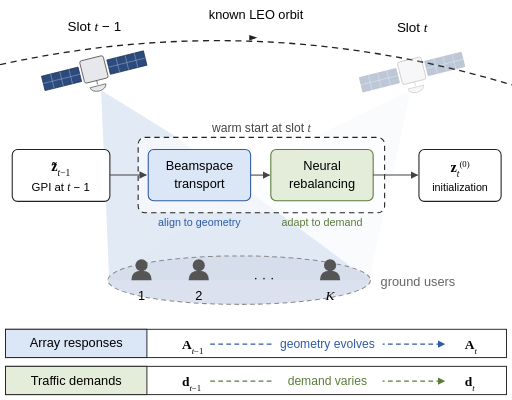
t = 0.00 s
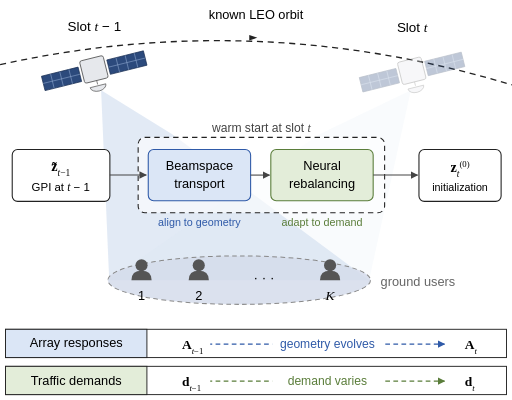
t = 1.33 s
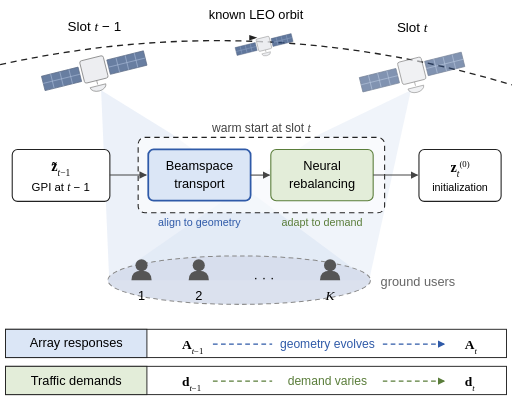
t = 2.67 s
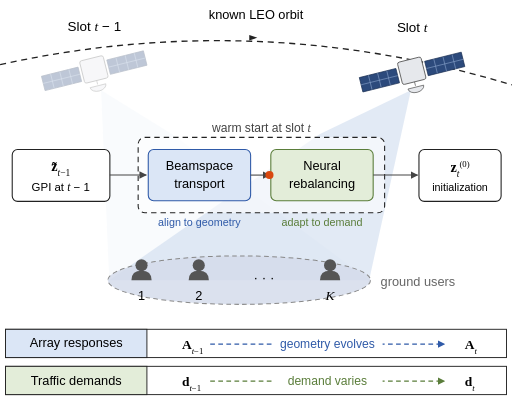
t = 4.00 s
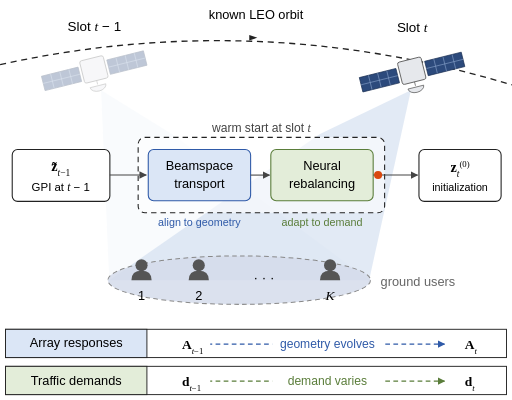
t = 5.33 s
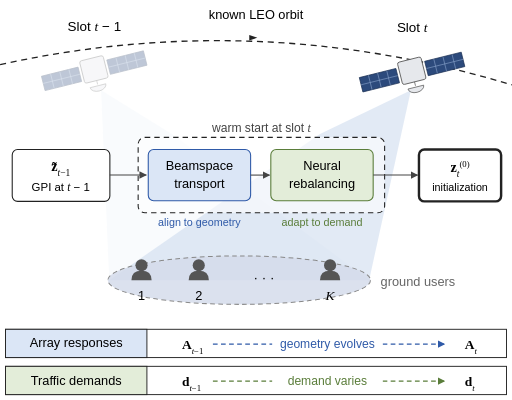
t = 6.67 s

The animated SVG that drew these frames (rendered in a browser with its animation timeline set to each time). Animation: 17 SMIL elements (animate=13,animateMotion=4); one cycle of 8.00 s, repeats indefinitely.

<svg xmlns="http://www.w3.org/2000/svg" viewBox="0 -34 760 594" font-family="Helvetica, Arial, sans-serif">
  <!-- Animated version of the JSAC concept figure: beamspace transport + neural rebalancing warm start -->
  <defs>
    <marker id="ar" viewBox="0 0 10 10" refX="9" refY="5" markerWidth="7" markerHeight="7" orient="auto"><path d="M0 0L10 5L0 10z" fill="#444"/></marker>
    <marker id="arB" viewBox="0 0 10 10" refX="9" refY="5" markerWidth="7" markerHeight="7" orient="auto"><path d="M0 0L10 5L0 10z" fill="#2f5aa8"/></marker>
    <marker id="arG" viewBox="0 0 10 10" refX="9" refY="5" markerWidth="7" markerHeight="7" orient="auto"><path d="M0 0L10 5L0 10z" fill="#5a7d3a"/></marker>
    <g id="sat">
      <g transform="rotate(-14)">
        <rect x="-78" y="-12" width="56" height="22" fill="#2c4a7c" stroke="#1b2f52" stroke-width="1"/>
        <path d="M-64 -12V10M-50 -12V10M-36 -12V10M-78 -1H-22" stroke="#8fa8d0" stroke-width=".8"/>
        <rect x="22" y="-12" width="56" height="22" fill="#2c4a7c" stroke="#1b2f52" stroke-width="1"/>
        <path d="M36 -12V10M50 -12V10M64 -12V10M22 -1H78" stroke="#8fa8d0" stroke-width=".8"/>
        <rect x="-18" y="-20" width="36" height="34" rx="3" fill="#e6e8ec" stroke="#555" stroke-width="1.2"/>
        <path d="M-12 22 A12 8 0 0 0 12 22 Z" fill="#e6e8ec" stroke="#555" stroke-width="1"/>
        <path d="M0 14V20" stroke="#555"/>
      </g>
    </g>
    <path id="orbit" d="M0 62 Q380 -22 760 92"/>
    <path id="hop" d="M140 62 Q380 2 612 64"/>
    <path id="p1" d="M163 226 H217"/>
    <path id="p2" d="M372 226 H400"/>
    <path id="p3" d="M554 226 H620"/>
  </defs>
  <rect y="-34" width="760" height="594" fill="#fff"/>

  <!-- orbit -->
  <use href="#orbit" fill="none" stroke="#222" stroke-width="2" stroke-dasharray="9 7">
  </use>
  <path d="M370 18 l12 4 -12 4z" fill="#222"/>
  <text x="380" y="-6" font-size="19" text-anchor="middle">known LEO orbit</text>

  <!-- beams -->
  <path d="M150 100 L162 382 L548 382 L255 165 Z" fill="#cfdcef" opacity=".55">
    <animate attributeName="opacity" values=".6;.6;.12;.12;.6" keyTimes="0;.25;.45;.95;1" dur="8s" repeatCount="indefinite"/>
  </path>
  <path d="M610 100 L548 382 L162 382 L475 165 Z" fill="#cfdcef" opacity=".12">
    <animate attributeName="opacity" values=".12;.12;.6;.6;.12" keyTimes="0;.25;.45;.95;1" dur="8s" repeatCount="indefinite"/>
  </path>

  <!-- satellites at slots -->
  <g transform="translate(140 72)" opacity="1">
    <use href="#sat"/>
    <animate attributeName="opacity" values="1;1;.3;.3;1" keyTimes="0;.25;.45;.95;1" dur="8s" repeatCount="indefinite"/>
  </g>
  <g transform="translate(612 74)" opacity=".3">
    <use href="#sat"/>
    <animate attributeName="opacity" values=".3;.3;1;1;.3" keyTimes="0;.25;.45;.95;1" dur="8s" repeatCount="indefinite"/>
  </g>
  <!-- moving ghost satellite between slots -->
  <g opacity="0">
    <g transform="scale(.55)"><use href="#sat"/></g>
    <animateMotion dur="8s" repeatCount="indefinite" keyPoints="0;0;1;1" keyTimes="0;.2;.45;1" calcMode="linear"><mpath href="#hop"/></animateMotion>
    <animate attributeName="opacity" values="0;0;.75;.75;0;0" keyTimes="0;.2;.24;.42;.46;1" dur="8s" repeatCount="indefinite"/>
  </g>
  <text x="140" y="12" font-size="20" text-anchor="middle">Slot <tspan font-family="'Times New Roman',serif" font-style="italic">t</tspan> − 1</text>
  <text x="612" y="14" font-size="20" text-anchor="middle">Slot <tspan font-family="'Times New Roman',serif" font-style="italic">t</tspan></text>

  <!-- warm-start dashed group -->
  <rect x="205" y="170" width="366" height="112" rx="10" fill="#fff" fill-opacity=".6" stroke="#222" stroke-width="1.6" stroke-dasharray="8 6"/>
  <text x="388" y="162" font-size="18" fill="#444" text-anchor="middle">warm start at slot <tspan font-family="'Times New Roman',serif" font-style="italic">t</tspan></text>

  <!-- boxes -->
  <rect x="18" y="188" width="145" height="77" rx="8" fill="#fff" stroke="#222" stroke-width="1.6"/>
  <text x="90" y="220" font-size="21" text-anchor="middle" font-family="'Times New Roman',serif" font-weight="bold">z̃<tspan font-size="14" baseline-shift="sub" font-weight="normal" font-style="italic">t</tspan><tspan font-size="14" baseline-shift="sub" font-weight="normal">−1</tspan></text>
  <text x="90" y="250" font-size="17" text-anchor="middle">GPI at <tspan font-family="'Times New Roman',serif" font-style="italic">t</tspan> − 1</text>

  <rect x="220" y="188" width="152" height="76" rx="8" fill="#dbe6f6" stroke="#2f5aa8" stroke-width="1.6">
    <animate attributeName="stroke-width" values="1.6;1.6;4;1.6;1.6" keyTimes="0;.3;.38;.46;1" dur="8s" repeatCount="indefinite"/>
  </rect>
  <text x="296" y="219" font-size="19" text-anchor="middle">Beamspace</text>
  <text x="296" y="245" font-size="19" text-anchor="middle">transport</text>

  <rect x="402" y="188" width="152" height="76" rx="8" fill="#e3edd9" stroke="#5a7d3a" stroke-width="1.6">
    <animate attributeName="stroke-width" values="1.6;1.6;4;1.6;1.6" keyTimes="0;.5;.58;.66;1" dur="8s" repeatCount="indefinite"/>
  </rect>
  <text x="478" y="219" font-size="19" text-anchor="middle">Neural</text>
  <text x="478" y="245" font-size="19" text-anchor="middle">rebalancing</text>

  <rect x="622" y="188" width="122" height="77" rx="8" fill="#fff" stroke="#222" stroke-width="1.6">
    <animate attributeName="stroke-width" values="1.6;1.6;4;1.6" keyTimes="0;.72;.8;1" dur="8s" repeatCount="indefinite"/>
  </rect>
  <text x="683" y="221" font-size="21" text-anchor="middle" font-family="'Times New Roman',serif" font-weight="bold">z<tspan font-size="14" baseline-shift="sub" font-weight="normal" font-style="italic">t</tspan><tspan font-size="13" baseline-shift="super" font-weight="normal">(0)</tspan></text>
  <text x="683" y="250" font-size="16" text-anchor="middle">initialization</text>

  <text x="296" y="302" font-size="16" fill="#2f5aa8" text-anchor="middle">align to geometry</text>
  <text x="478" y="302" font-size="16" fill="#5a7d3a" text-anchor="middle">adapt to demand</text>

  <!-- arrows -->
  <use href="#p1" stroke="#444" stroke-width="1.6" marker-end="url(#ar)"/>
  <use href="#p2" stroke="#444" stroke-width="1.6" marker-end="url(#ar)"/>
  <use href="#p3" stroke="#444" stroke-width="1.6" marker-end="url(#ar)"/>

  <!-- travelling token through the pipeline -->
  <circle r="6" fill="#d9480f" opacity="0">
    <animateMotion dur="8s" repeatCount="indefinite" keyPoints="0;0;1;1" keyTimes="0;.25;.32;1" calcMode="linear"><mpath href="#p1"/></animateMotion>
    <animate attributeName="opacity" values="0;0;1;1;0;0" keyTimes="0;.24;.25;.32;.33;1" dur="8s" repeatCount="indefinite"/>
  </circle>
  <circle r="6" fill="#d9480f" opacity="0">
    <animateMotion dur="8s" repeatCount="indefinite" keyPoints="0;0;1;1" keyTimes="0;.46;.5;1" calcMode="linear"><mpath href="#p2"/></animateMotion>
    <animate attributeName="opacity" values="0;0;1;1;0;0" keyTimes="0;.45;.46;.5;.51;1" dur="8s" repeatCount="indefinite"/>
  </circle>
  <circle r="6" fill="#d9480f" opacity="0">
    <animateMotion dur="8s" repeatCount="indefinite" keyPoints="0;0;1;1" keyTimes="0;.66;.72;1" calcMode="linear"><mpath href="#p3"/></animateMotion>
    <animate attributeName="opacity" values="0;0;1;1;0;0" keyTimes="0;.65;.66;.72;.73;1" dur="8s" repeatCount="indefinite"/>
  </circle>

  <!-- ground users -->
  <ellipse cx="355" cy="382" rx="195" ry="36" fill="#d5dceb" fill-opacity=".85" stroke="#888" stroke-width="1.5" stroke-dasharray="7 5"/>
  <g fill="#555">
    <g transform="translate(210 370)"><circle cy="-10" r="9"/><path d="M-15 12 Q-15 -2 0 -2 Q15 -2 15 12 Z"/></g>
    <g transform="translate(295 370)"><circle cy="-10" r="9"/><path d="M-15 12 Q-15 -2 0 -2 Q15 -2 15 12 Z"/></g>
    <g transform="translate(490 370)"><circle cy="-10" r="9"/><path d="M-15 12 Q-15 -2 0 -2 Q15 -2 15 12 Z"/></g>
  </g>
  <text x="210" y="412" font-size="19" text-anchor="middle">1</text>
  <text x="295" y="412" font-size="19" text-anchor="middle">2</text>
  <text x="392" y="385" font-size="20" text-anchor="middle">· · ·</text>
  <text x="490" y="412" font-size="20" text-anchor="middle" font-family="'Times New Roman',serif" font-style="italic">K</text>
  <text x="565" y="390" font-size="19" fill="#666">ground users</text>

  <!-- bottom rows -->
  <rect x="8" y="455" width="744" height="42" fill="#fff" stroke="#222" stroke-width="1.4"/>
  <rect x="8" y="455" width="210" height="42" fill="#dbe6f6" stroke="#222" stroke-width="1.4"/>
  <text x="113" y="482" font-size="19" text-anchor="middle">Array responses</text>
  <text x="270" y="484" font-size="20" font-family="'Times New Roman',serif" font-weight="bold">A<tspan font-size="13" baseline-shift="sub" font-weight="normal" font-style="italic">t</tspan><tspan font-size="13" baseline-shift="sub" font-weight="normal">−1</tspan></text>
  <path d="M312 477 H660" stroke="#2f5aa8" stroke-width="1.6" stroke-dasharray="7 5" marker-end="url(#arB)">
    <animate attributeName="stroke-dashoffset" values="24;0" dur="1s" repeatCount="indefinite"/>
  </path>
  <rect x="404" y="464" width="164" height="26" fill="#fff"/>
  <text x="486" y="483" font-size="18" fill="#2f5aa8" text-anchor="middle">geometry evolves</text>
  <text x="690" y="484" font-size="20" font-family="'Times New Roman',serif" font-weight="bold">A<tspan font-size="13" baseline-shift="sub" font-weight="normal" font-style="italic">t</tspan></text>

  <rect x="8" y="510" width="744" height="42" fill="#fff" stroke="#222" stroke-width="1.4"/>
  <rect x="8" y="510" width="210" height="42" fill="#e3edd9" stroke="#222" stroke-width="1.4"/>
  <text x="113" y="537" font-size="19" text-anchor="middle">Traffic demands</text>
  <text x="270" y="539" font-size="20" font-family="'Times New Roman',serif" font-weight="bold">d<tspan font-size="13" baseline-shift="sub" font-weight="normal" font-style="italic">t</tspan><tspan font-size="13" baseline-shift="sub" font-weight="normal">−1</tspan></text>
  <path d="M312 532 H660" stroke="#5a7d3a" stroke-width="1.6" stroke-dasharray="7 5" marker-end="url(#arG)">
    <animate attributeName="stroke-dashoffset" values="24;0" dur="1s" repeatCount="indefinite"/>
  </path>
  <rect x="404" y="519" width="164" height="26" fill="#fff"/>
  <text x="486" y="538" font-size="18" fill="#5a7d3a" text-anchor="middle">demand varies</text>
  <text x="690" y="539" font-size="20" font-family="'Times New Roman',serif" font-weight="bold">d<tspan font-size="13" baseline-shift="sub" font-weight="normal" font-style="italic">t</tspan></text>
</svg>
